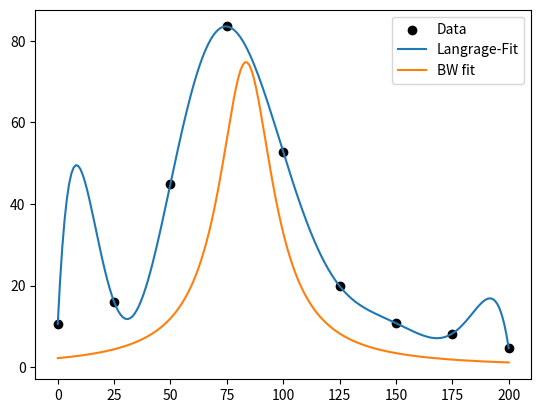

The script that saved this image:
#fitting using least square fit not complete
import math
import numpy as np
import matplotlib.pyplot as plt

x_i = np.array([1,2,3,4,5,6,7,8,9])
Ei = np.array([0,25,50,75,100,125,150,175,200])
g_i = np.array([10.6,16.0,45.0,83.5,52.8,19.9,10.8,8.25,4.7])
error = np.array([9.34,17.9,41.5,85.5,51.5,21.5,10.8,6.29,4.14])

assert x_i.size == Ei.size 
assert x_i.size == g_i.size 
assert g_i.size == error.size

def lagrange_fit(x,x_i,g_i):
    cumlative = 0.0
    for i in range(x_i.size):
        lambda_x = 1.0
        for j in range(x_i.size):
            if i ==j:
                continue
            lambda_x *= (x - x_i[j])/(x_i[i] - x_i[j]) 
            #print(lambda_x)
        cumlative += lambda_x * g_i[i]
    return cumlative

def bw(x,a1,a2,a3):
    return a1/((x-a2)**2 + a3**2)

def f1(yi,xi,a1,a2,a3):
    return (yi-bw(x,a1,a2,a3))/((xi-a2)**2+a3)

def f2(yi,xi,a1,a2,a3):
    return (yi-bw(x,a1,a2,a3))*(xi-a2)/((xi-a2)**2+a3)

def f3(yi,xi,a1,a2,a3):
    return (yi-bw(x,a1,a2,a3))/((xi-a2)**2+a3)**2


def breit_wigner_fit(xi,yi):
    
    return 0 

x = np.arange(0,201,1)
function = lagrange_fit(x,Ei,g_i)
function_BW = 16000/((x-83.5)**2 + (58.5/4)**2)
print("Resonance Energy",function.max())
print("Decay width:",2*np.sqrt(2*(math.log(2)))*function.std()) #Full Width at Half Maximum or 
plt.scatter(Ei,g_i,label="Data",marker="o",color='black')
plt.plot(x, function,label="Langrage-Fit")
plt.plot(x, function_BW,label="BW fit")
plt.legend()
plt.show()


#plt.errorbar(Ei,g_i,yerr=error, fmt="o")
#x_test = np.array([0,1,2,3])
#g_test = np.array([-12, -12, -24, -60])
#x = np.arange(0,3.1,0.05)
#function = lagrange_fit(x_test,g_test)
#plt.scatter(x_test,g_test,label="data",marker="o")
#plt.plot(x, x**3-9*(x**2) + 8*x -12,label="Hand")